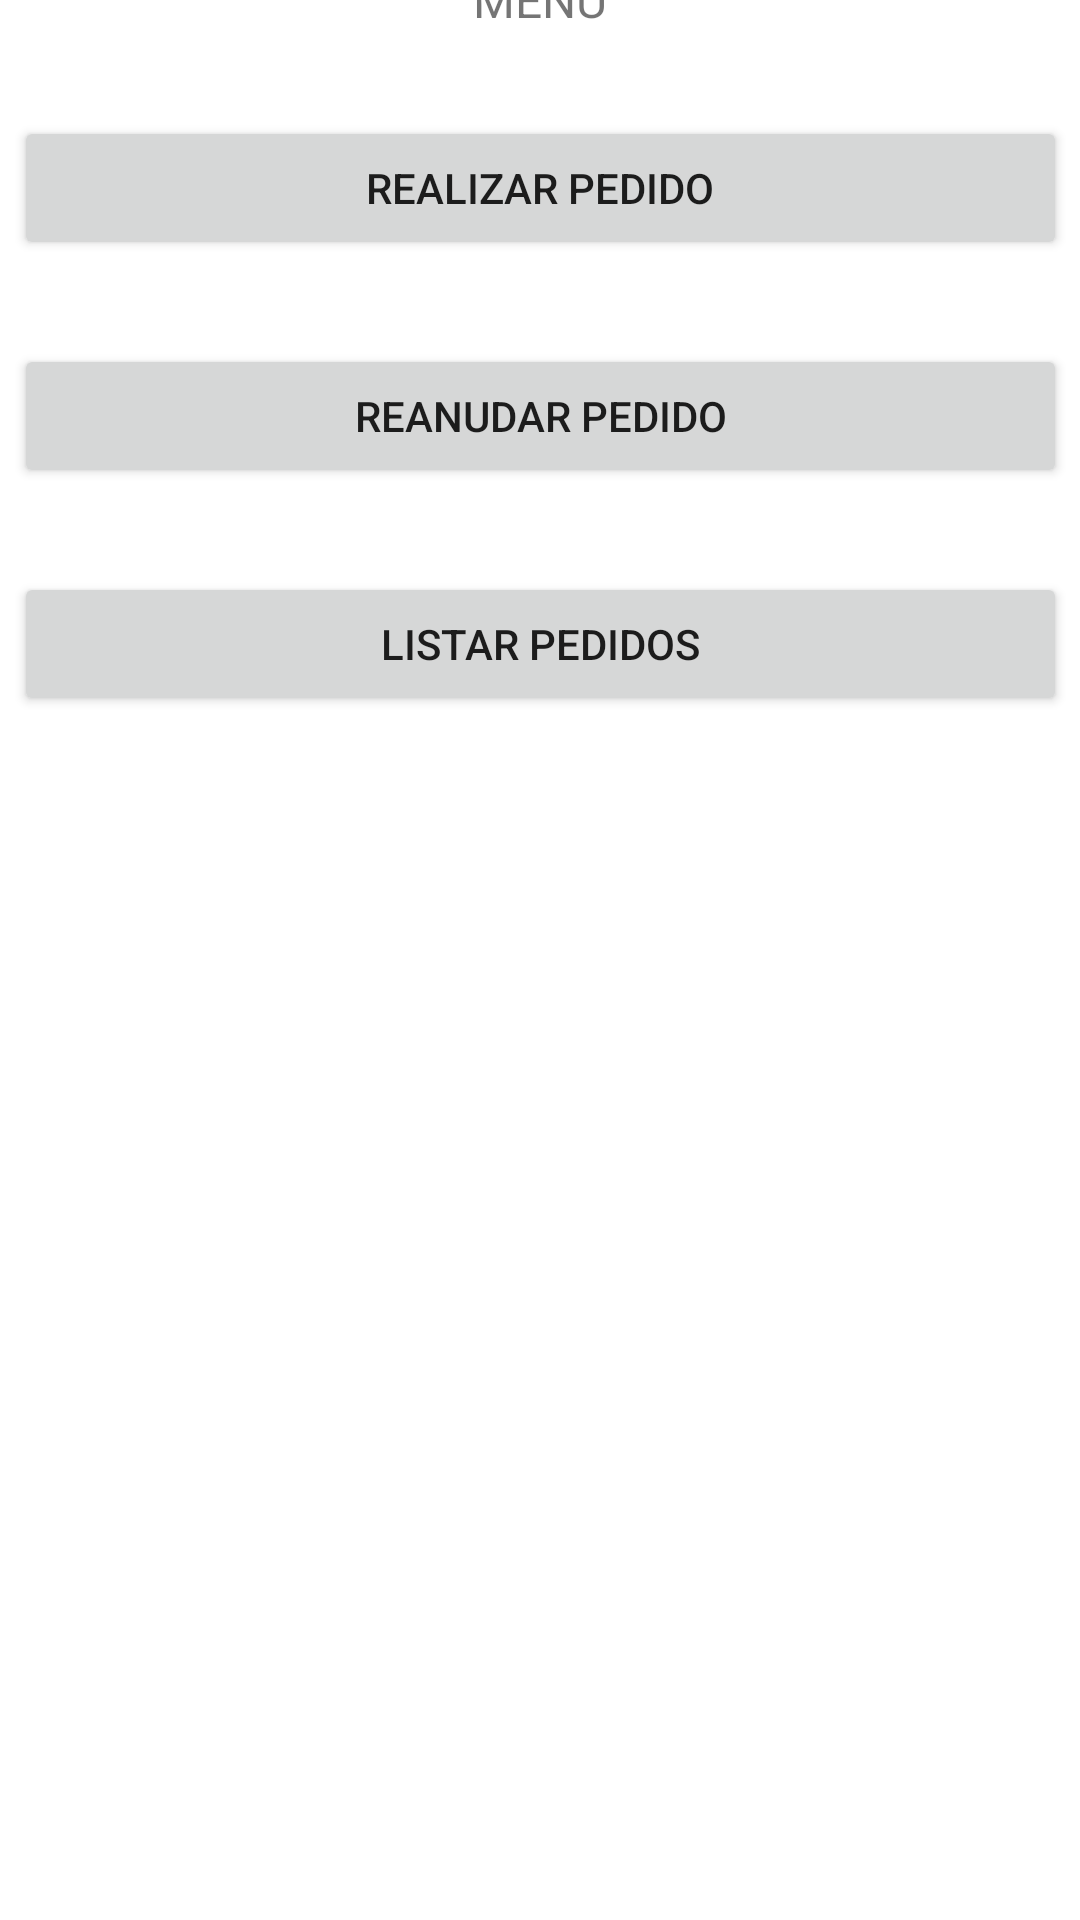

Android layout source for this screen:
<!-- AndroidManifest.xml: application theme Theme.Sesion14 -->
<!-- res/layout/activity_frm_main_cliente.xml -->
<?xml version="1.0" encoding="utf-8"?>
<androidx.constraintlayout.widget.ConstraintLayout xmlns:android="http://schemas.android.com/apk/res/android"
    xmlns:app="http://schemas.android.com/apk/res-auto"
    xmlns:tools="http://schemas.android.com/tools"
    android:layout_width="match_parent"
    android:layout_height="match_parent"
    tools:context=".frmMainCliente">

    <LinearLayout
        android:layout_width="351dp"
        android:layout_height="663dp"
        android:orientation="vertical"
        app:layout_constraintBottom_toBottomOf="parent"
        app:layout_constraintEnd_toEndOf="parent"
        app:layout_constraintStart_toStartOf="parent"
        app:layout_constraintTop_toTopOf="parent">

        <TextView
            android:id="@+id/textView4"
            android:layout_width="match_parent"
            android:layout_height="wrap_content"
            android:text="MENU"
            android:textAlignment="center"
            android:textSize="16sp" />

        <Space
            android:layout_width="match_parent"
            android:layout_height="28dp" />

        <Button
            android:id="@+id/button5"
            android:layout_width="match_parent"
            android:layout_height="wrap_content"
            android:text="REALIZAR PEDIDO" />

        <Space
            android:layout_width="match_parent"
            android:layout_height="28dp" />

        <Button
            android:id="@+id/button6"
            android:layout_width="match_parent"
            android:layout_height="wrap_content"
            android:text="REANUDAR PEDIDO" />

        <Space
            android:layout_width="match_parent"
            android:layout_height="28dp" />

        <Button
            android:id="@+id/button7"
            android:layout_width="match_parent"
            android:layout_height="wrap_content"
            android:text="LISTAR PEDIDOS" />

        <Space
            android:layout_width="match_parent"
            android:layout_height="28dp" />
    </LinearLayout>
</androidx.constraintlayout.widget.ConstraintLayout>
<!-- resources referenced by this layout -->
<resources>
  <style name="Theme.Sesion14" parent="Theme.MaterialComponents.DayNight.DarkActionBar">
          
          <item name="colorPrimary">@color/purple_500</item>
          <item name="colorPrimaryVariant">@color/purple_700</item>
          <item name="colorOnPrimary">@color/white</item>
          
          <item name="colorSecondary">@color/teal_200</item>
          <item name="colorSecondaryVariant">@color/teal_700</item>
          <item name="colorOnSecondary">@color/black</item>
          
          <item name="android:statusBarColor">?attr/colorPrimaryVariant</item>
          
      </style>
  <!-- not gathered from this repository: default colours our renderer supplied (Android Studio template values) -->
  <color name="purple_500">#FF6200EE</color>
  <color name="purple_700">#FF3700B3</color>
  <color name="teal_200">#FF03DAC5</color>
  <color name="teal_700">#FF018786</color>
  <color name="black">#FF000000</color>
  <color name="white">#FFFFFFFF</color>
</resources>
